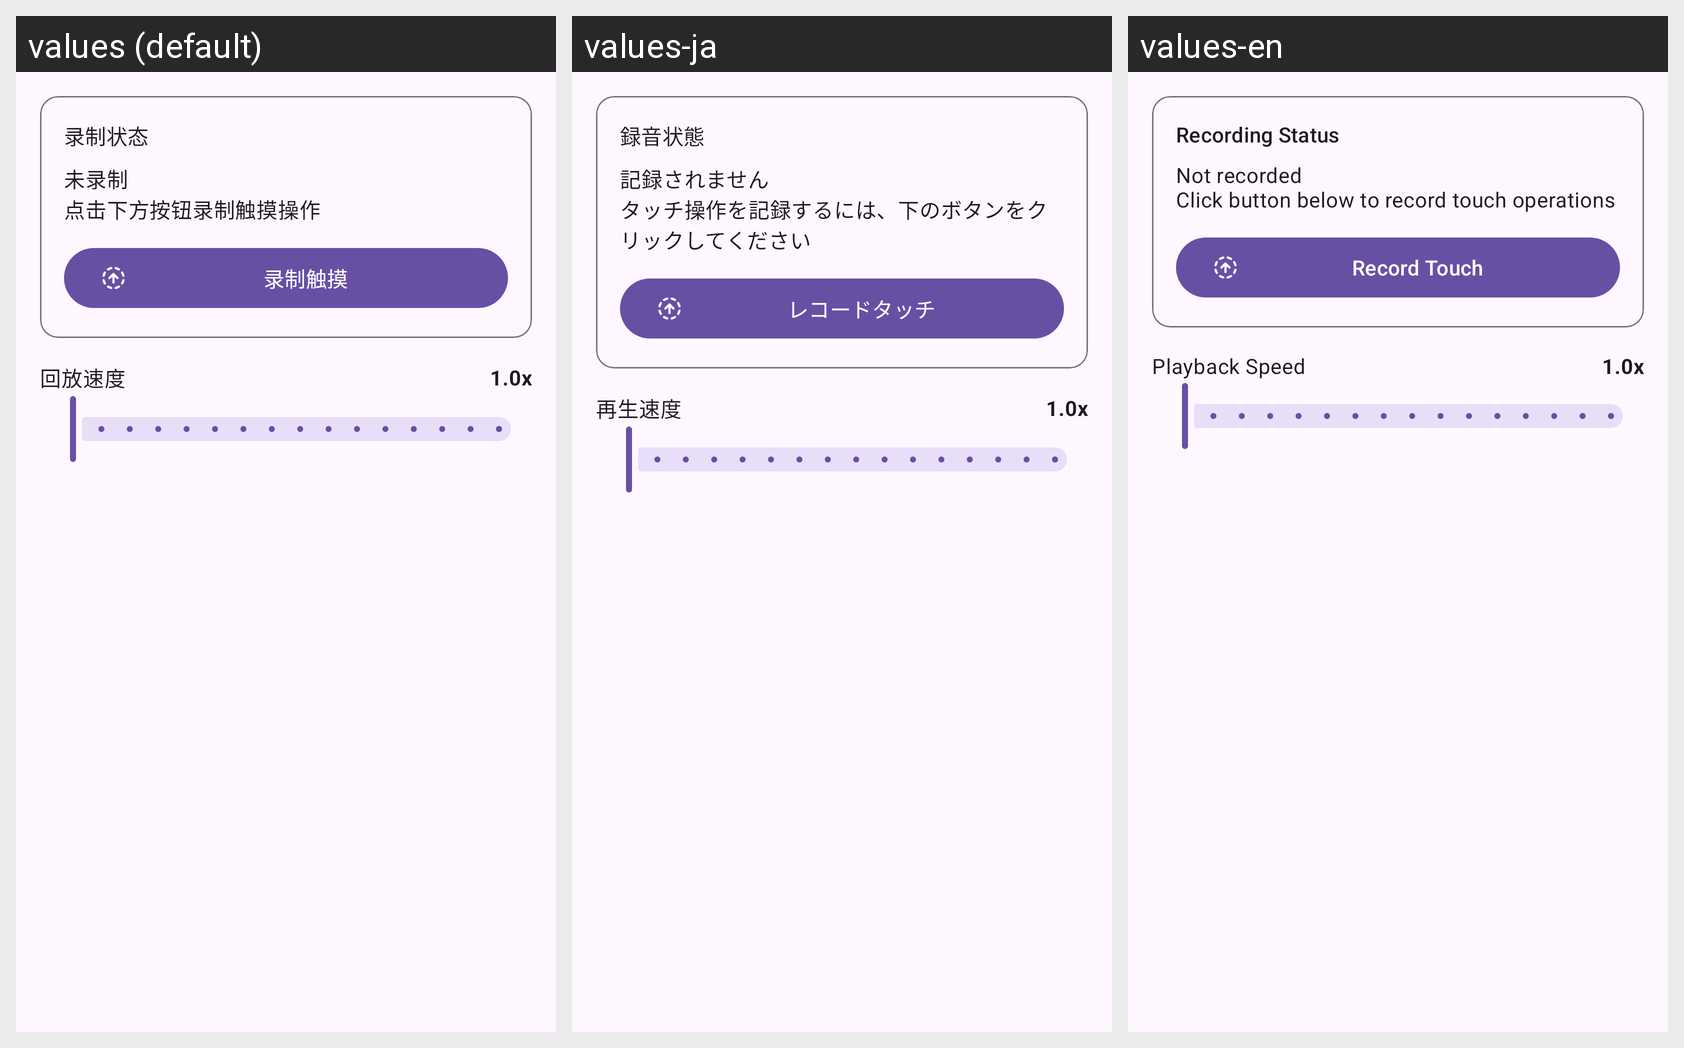

Strings drawn on this Android screen and how each of the app's shown locales translates them:
Android screen res/layout/partial_touch_replay_editor.xml rendered under 3 locales, left to right: values (default), values-ja, values-en. Device: Nexus 5 (rendered at 1080×1920; each locale shown at half size, 540×960, under a caption strip naming it); theme Theme.vFlow.
Strings drawn on this screen, with the default value and each locale's value (text and hints the layout hard-codes, and strings that could not be matched under every locale, appear in the picture but are not listed):

label_recording_status
  values: 录制状态
  values-ja: 録音状態
  values-en: Recording Status

text_not_recorded
  values: 未录制
      点击下方按钮录制触摸操作
  values-ja: 記録されません
      タッチ操作を記録するには、下のボタンをクリックしてください
  values-en: Not recorded
      Click button below to record touch operations

button_record_touch
  values: 录制触摸
  values-ja: レコードタッチ
  values-en: Record Touch

label_playback_speed
  values: 回放速度
  values-ja: 再生速度
  values-en: Playback Speed
